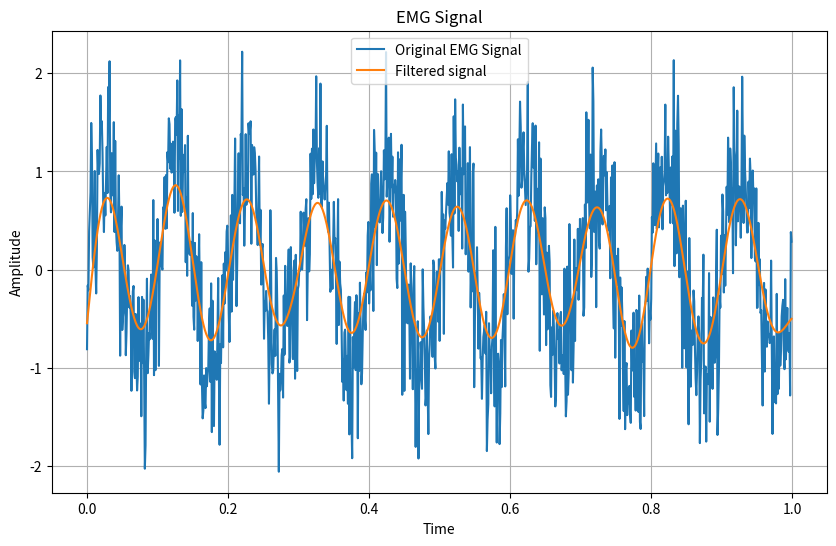
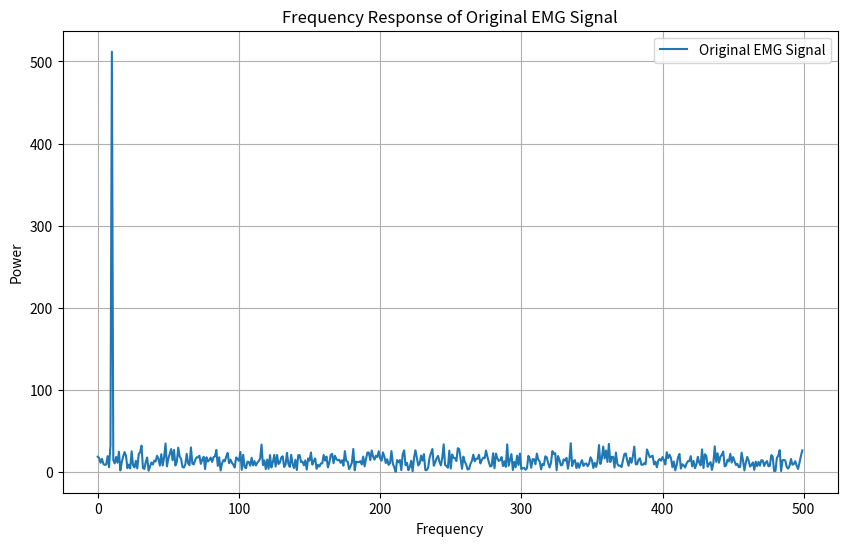
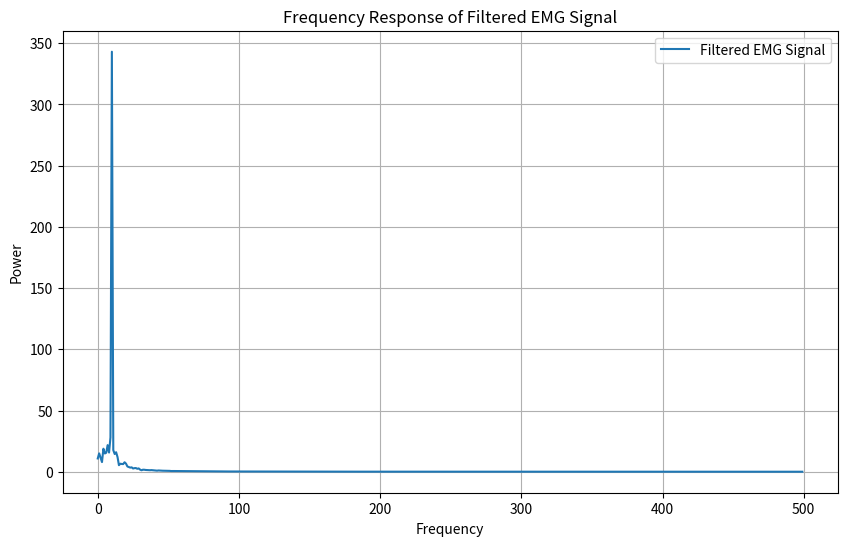
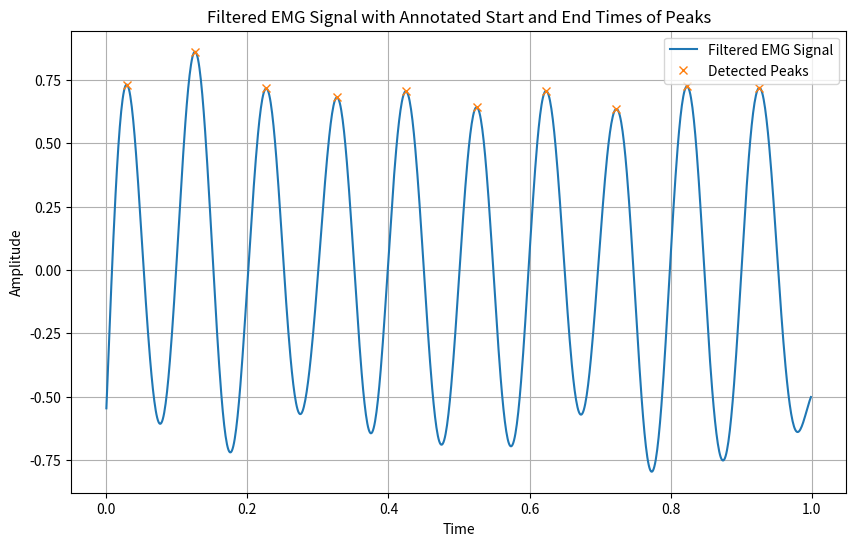
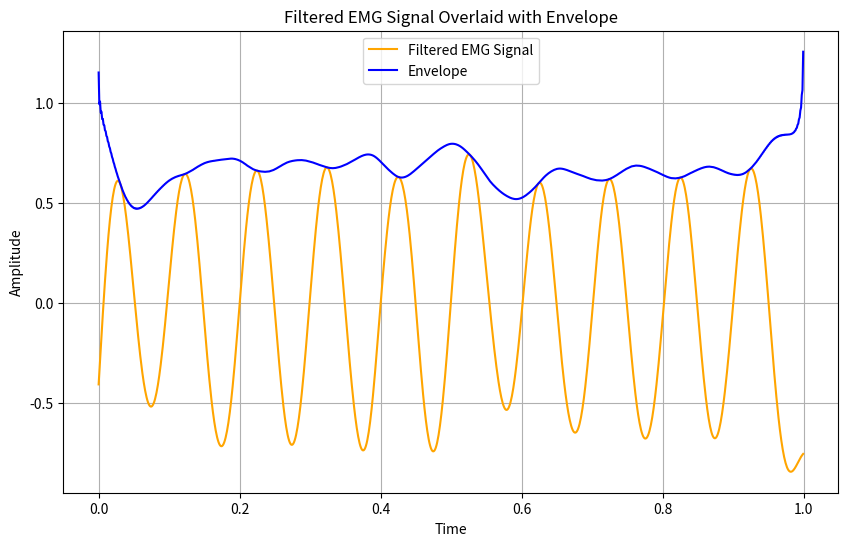
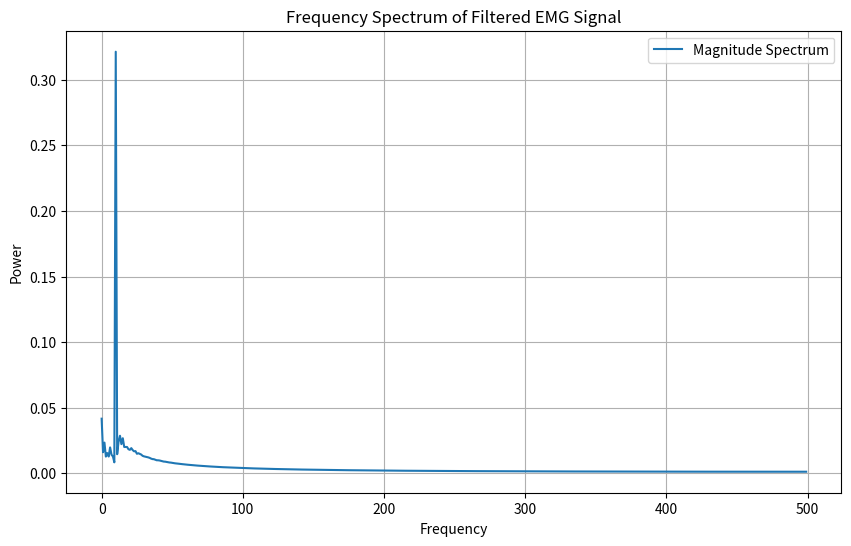

Write the Python code that produced these figures, in order.
import numpy as np
import matplotlib.pyplot as plt
from scipy.signal import butter, filtfilt, find_peaks

fs = 1000
t = np.arange(0, 1, 1/fs)
emg_signal = np.sin(2*np.pi*10*t) + 0.5*np.random.randn(len(t))

plt.figure(figsize=(10, 6))
plt.plot(t, emg_signal, label='Original EMG Signal')
plt.xlabel('Time (s)')
plt.ylabel('Amplitude')
plt.title('EMG Signal')
plt.legend()
plt.grid(True)
plt.show()

T = 1
cutoff = 12
nyq = 0.5 * fs
order = 2
n = int(T*fs)

def butter_filter(data, cutoff, fs, order):
  normal_cutoff = cutoff/nyq
  b, a = butter(order, normal_cutoff, btype='low', analog=False)
  y = filtfilt(b, a, data)
  return y

y = butter_filter(emg_signal, cutoff, fs, order)

plt.plot(t, y, label='Filtered signal')
plt.xlabel('Time')
plt.ylabel('Amplitude')
plt.legend()
plt.grid(True)
plt.show()

frequencies = np.fft.fftfreq(n, d=1/fs)
emg_signal_fft = np.fft.fft(emg_signal)
y_fft = np.fft.fft(y)


plt.figure(figsize=(10, 6))
plt.plot(frequencies[:n//2], np.abs(emg_signal_fft)[:n//2], label='Original EMG Signal')
plt.xlabel('Frequency')
plt.ylabel('Power')
plt.title('Frequency Response of Original EMG Signal')
plt.legend()
plt.grid(True)
plt.show()

plt.figure(figsize=(10, 6))
plt.plot(frequencies[:n//2], np.abs(y_fft)[:n//2], label='Filtered EMG Signal')
plt.xlabel('Frequency')
plt.ylabel('Power')
plt.title('Frequency Response of Filtered EMG Signal')
plt.legend()
plt.grid(True)
plt.show()


from scipy.signal import find_peaks
peaks, properties = find_peaks(y, height=0, distance=20)

plt.figure(figsize=(10, 6))
plt.plot(t, y, label='Filtered EMG Signal')
plt.plot(t[peaks], y[peaks], "x", label='Detected Peaks')
plt.xlabel('Time')
plt.ylabel('Amplitude')
plt.title('Filtered EMG Signal with Detected Peaks')
plt.legend()
plt.grid(True)
plt.show()

#Parameters like height, threshold, width, distance can be adjusted to find peaks accurately.

import numpy as np
import matplotlib.pyplot as plt
from scipy.signal import butter, filtfilt, find_peaks

fs = 1000
t = np.arange(0, 1, 1/fs)
emg_signal = np.sin(2*np.pi*10*t) + 0.5*np.random.randn(len(t))

cutoff = 12
nyq = 0.5 * fs
order = 2
T=1

def butter_filter(data, cutoff, fs, order):
  normal_cutoff = cutoff/nyq
  b, a = butter(order, normal_cutoff, btype='low', analog=False)
  y = filtfilt(b, a, data)
  return y

y = butter_filter(emg_signal, cutoff, fs, order)

peaks, _ = find_peaks(y, height=0, distance=20)

######


plt.xlabel('Time')
plt.ylabel('Amplitude')
plt.title('Filtered EMG Signal with Annotated Start and End Times of Peaks')
plt.legend()
plt.grid(True)
plt.show()


#

import numpy as np
import matplotlib.pyplot as plt
from scipy.signal import butter, filtfilt, find_peaks, hilbert

# Generate example EMG signal with noise
fs = 1000  # Sampling frequency (Hz)
t = np.arange(0, 1, 1/fs)  # Time vector (1 second)
emg_signal = np.sin(2*np.pi*10*t) + 0.5*np.random.randn(len(t))

cutoff = 12
nyq = 0.5 * fs
order = 2
T=1

def butter_filter(data, cutoff, fs, order):
  normal_cutoff = cutoff/nyq
  b, a = butter(order, normal_cutoff, btype='low', analog=False)
  y = filtfilt(b, a, data)
  return y

y = butter_filter(emg_signal, cutoff, fs, order)

analytic_signal = hilbert(y)
envelope = np.abs(analytic_signal)

plt.figure(figsize=(10, 6))
plt.plot(t, y, label='Filtered EMG Signal', color='orange')
plt.plot(t, envelope, label='Envelope', color='blue')
plt.xlabel('Time')
plt.ylabel('Amplitude')
plt.title('Filtered EMG Signal Overlaid with Envelope')
plt.legend()
plt.grid(True)
plt.show()


#

import numpy as np
import matplotlib.pyplot as plt
from scipy.signal import butter, filtfilt, hilbert

# Generate example EMG signal with noise
fs = 1000  # Sampling frequency (Hz)
t = np.arange(0, 1, 1/fs)  # Time vector (1 second)
emg_signal = np.sin(2*np.pi*10*t) + 0.5*np.random.randn(len(t))

cutoff = 12
nyq = 0.5 * fs
order = 2
T=1

def butter_filter(data, cutoff, fs, order):
  normal_cutoff = cutoff/nyq
  b, a = butter(order, normal_cutoff, btype='low', analog=False)
  y = filtfilt(b, a, data)
  return y

y = butter_filter(emg_signal, cutoff, fs, order)

mean_value = np.mean(y)
variance_value = np.var(y)
rms_value = np.sqrt(np.mean(y**2))

print(f"Mean: {mean_value:.4f}")
print(f"Variance: {variance_value:.4f}")
print(f"RMS: {rms_value:.4f}")

import numpy as np
import matplotlib.pyplot as plt
from scipy.signal import butter, filtfilt

# Generate example EMG signal with noise
fs = 1000  # Sampling frequency (Hz)
t = np.arange(0, 1, 1/fs)  # Time vector (1 second)
emg_signal = np.sin(2*np.pi*10*t) + 0.5*np.random.randn(len(t))
cutoff = 12
nyq = 0.5 * fs
order = 2
T=1

def butter_filter(data, cutoff, fs, order):
  normal_cutoff = cutoff/nyq
  b, a = butter(order, normal_cutoff, btype='low', analog=False)
  y = filtfilt(b, a, data)
  return y

y = butter_filter(emg_signal, cutoff, fs, order)
n = int(T*fs)
frequencies = np.fft.fftfreq(n, d=1/fs)
fft_values = np.fft.fft(y)

power = np.abs(fft_values) / n

positive_frequencies = frequencies[:n//2]
positive_power = power[:n//2]

plt.figure(figsize=(10, 6))
plt.plot(positive_frequencies, positive_power, label='Magnitude Spectrum')
plt.xlabel('Frequency')
plt.ylabel('Power')
plt.title('Frequency Spectrum of Filtered EMG Signal')
plt.grid(True)
plt.legend()
plt.show()